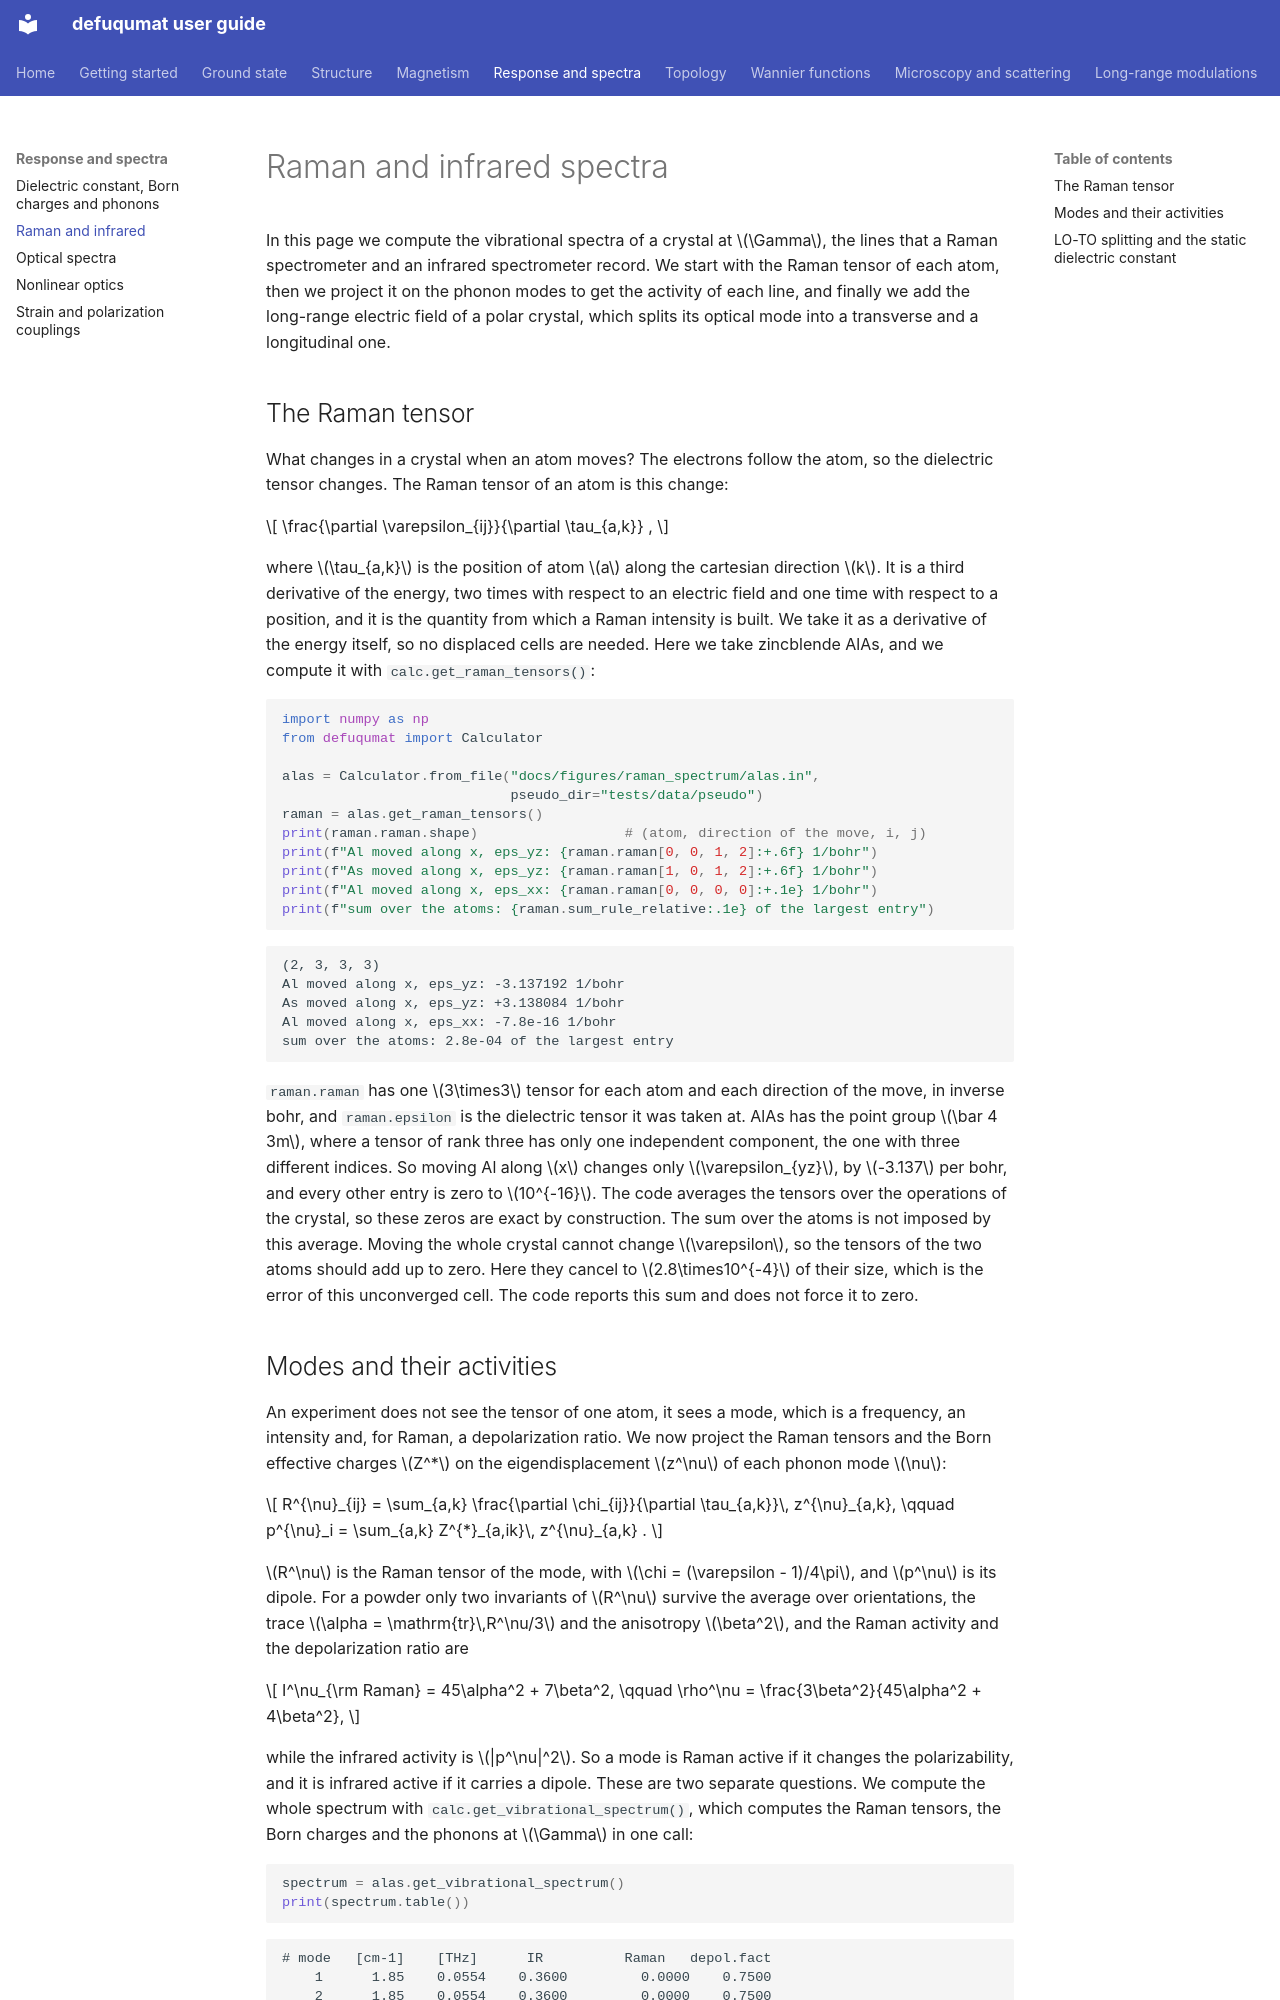

repository: joselado/defuqumat · page: raman/index.html · generator: mkdocs

# Raman and infrared spectra

In this page we compute the vibrational spectra of a crystal at $\Gamma$, the
lines that a Raman spectrometer and an infrared spectrometer record. We start
with the Raman tensor of each atom, then we project it on the phonon modes to get
the activity of each line, and finally we add the long-range electric field of a
polar crystal, which splits its optical mode into a transverse and a longitudinal
one.

## The Raman tensor

What changes in a crystal when an atom moves? The electrons follow the atom, so
the dielectric tensor changes. The Raman tensor of an atom is this change:

$$
\frac{\partial \varepsilon_{ij}}{\partial \tau_{a,k}} ,
$$

where $\tau_{a,k}$ is the position of atom $a$ along the cartesian direction
$k$. It is a third derivative of the energy, two times with respect to an
electric field and one time with respect to a position, and it is the quantity
from which a Raman intensity is built. We take it as a derivative of the energy
itself, so no displaced cells are needed. Here we take
zincblende AlAs, and we compute it with `calc.get_raman_tensors()`:

```python
import numpy as np
from defuqumat import Calculator

alas = Calculator.from_file("docs/figures/raman_spectrum/alas.in",
                            pseudo_dir="tests/data/pseudo")
raman = alas.get_raman_tensors()
print(raman.raman.shape)                  # (atom, direction of the move, i, j)
print(f"Al moved along x, eps_yz: {raman.raman[0, 0, 1, 2]:+.6f} 1/bohr")
print(f"As moved along x, eps_yz: {raman.raman[1, 0, 1, 2]:+.6f} 1/bohr")
print(f"Al moved along x, eps_xx: {raman.raman[0, 0, 0, 0]:+.1e} 1/bohr")
print(f"sum over the atoms: {raman.sum_rule_relative:.1e} of the largest entry")
```

```
(2, 3, 3, 3)
Al moved along x, eps_yz: -3.137192 1/bohr
As moved along x, eps_yz: +3.138084 1/bohr
Al moved along x, eps_xx: -7.8e-16 1/bohr
sum over the atoms: 2.8e-04 of the largest entry
```

`raman.raman` has one $3\times3$ tensor for each atom and each direction of the
move, in inverse bohr, and `raman.epsilon` is the dielectric tensor it was taken
at. AlAs has the point group $\bar 4 3m$, where a tensor of rank three has only
one independent component, the one with three different indices. So moving Al
along $x$ changes only $\varepsilon_{yz}$, by $-3.137$ per bohr, and every other
entry is zero to $10^{-16}$. The code averages the tensors over the operations
of the crystal, so these zeros are exact by construction. The sum over the atoms
is not imposed by this average. Moving the whole crystal cannot change $\varepsilon$, so the
tensors of the two atoms should add up to zero. Here they cancel to
$2.8\times10^{-4}$ of their size, which is the error of this unconverged cell. The
code reports this sum and does not force it to zero.
